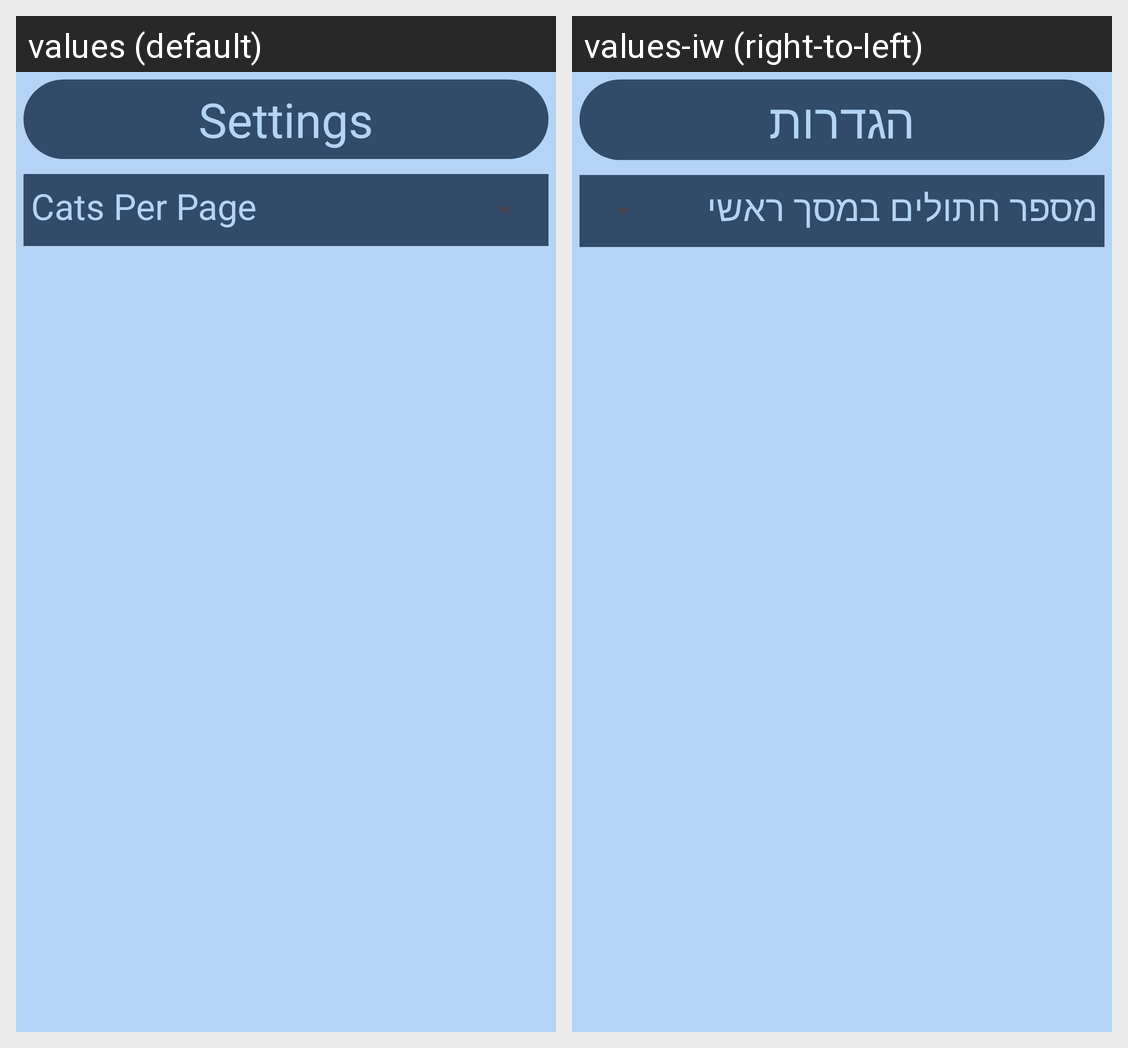

This grid shows one Android layout under two languages. Give, for every string resource on the screen, its name, the default text and each shown locale's text.
Android screen res/layout/fragment_app_settings.xml rendered under 2 locales, left to right: values (default), values-iw (right-to-left). Device: Nexus 5 (rendered at 1080×1920; each locale shown at half size, 540×960, under a caption strip naming it); theme Theme.Catsapp.
Strings drawn on this screen, with the default value and each locale's value (text and hints the layout hard-codes, and strings that could not be matched under every locale, appear in the picture but are not listed):

settings
  values: Settings
  values-iw: הגדרות

cats_per_page
  values: Cats Per Page
  values-iw: מספר חתולים במסך ראשי
